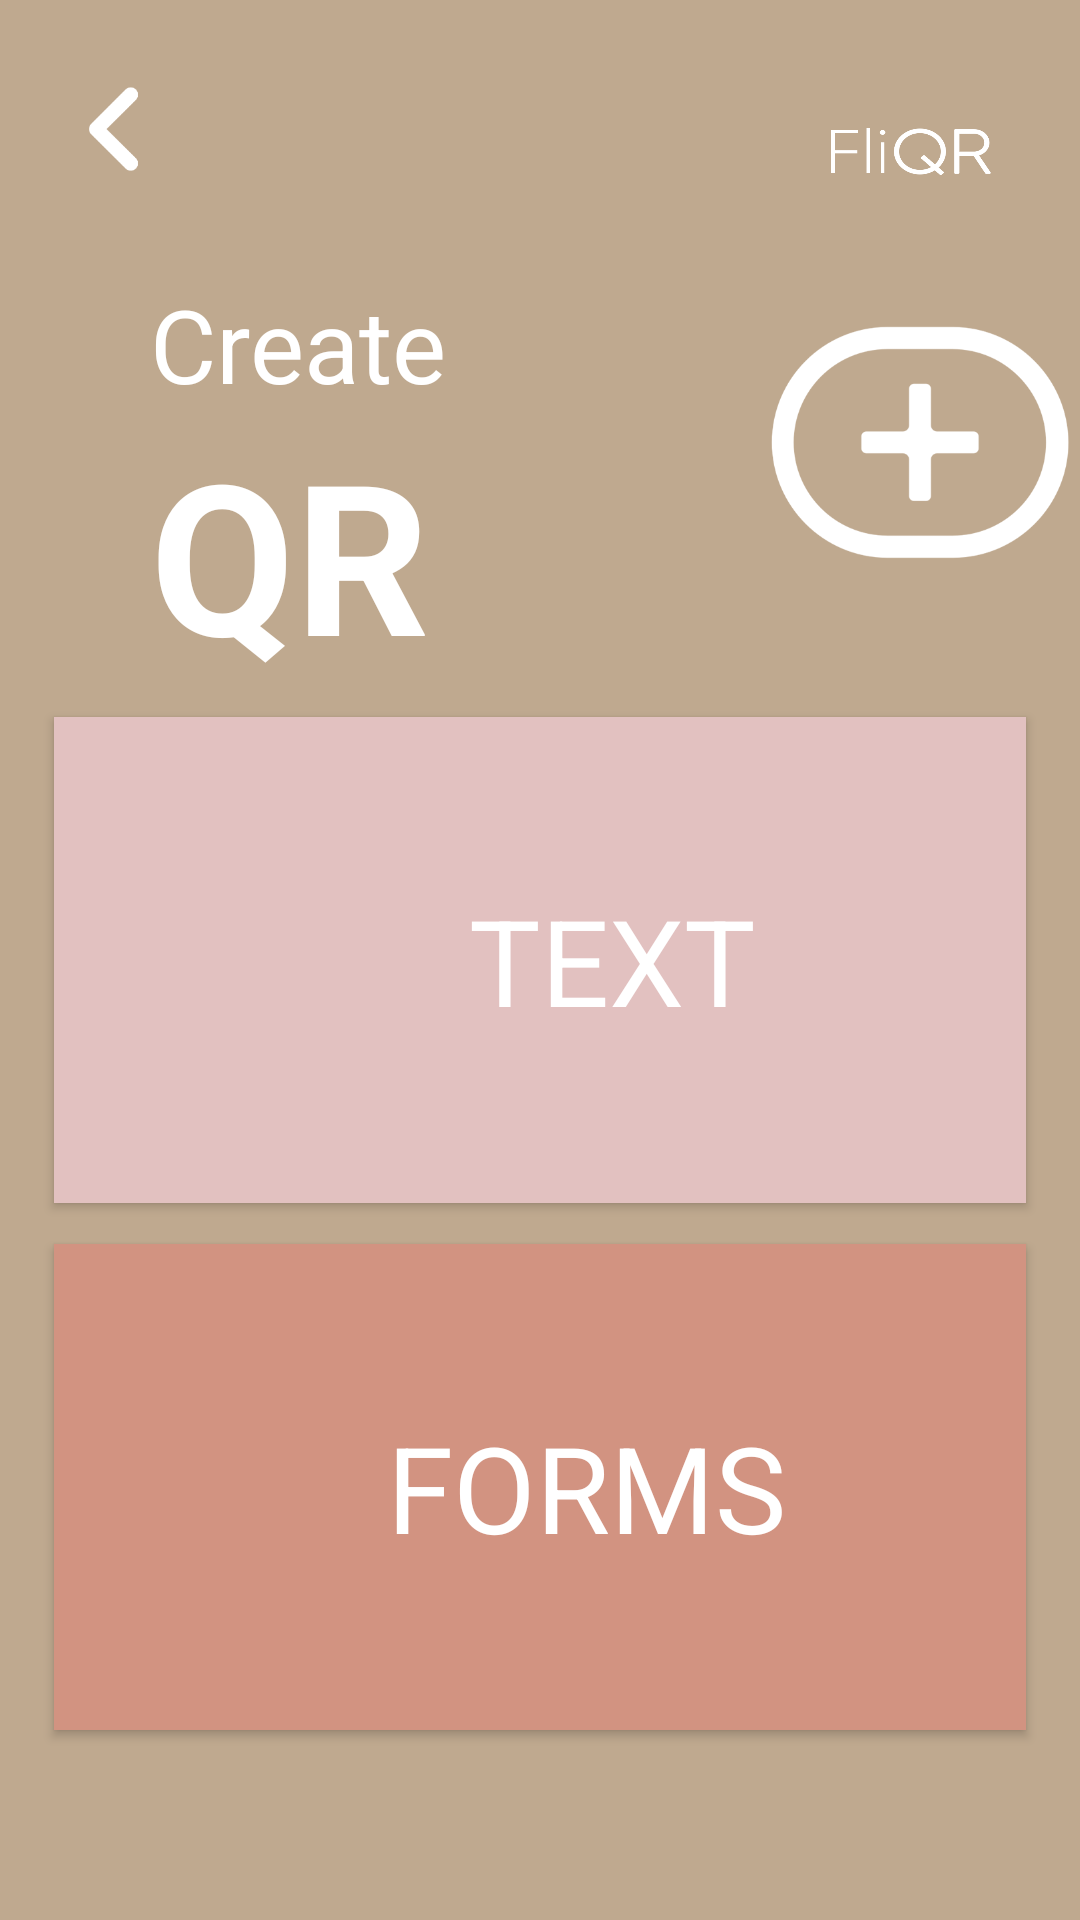

Produce the Android XML layout that renders to this screen, including the resource entries it uses.
<!-- AndroidManifest.xml: application theme Theme.FliQR -->
<!-- res/layout/activity_create.xml -->
<?xml version="1.0" encoding="utf-8"?>
<androidx.constraintlayout.widget.ConstraintLayout xmlns:android="http://schemas.android.com/apk/res/android"
    xmlns:app="http://schemas.android.com/apk/res-auto"
    xmlns:tools="http://schemas.android.com/tools"
    android:layout_width="match_parent"
    android:layout_height="match_parent"
    android:background="#bfa98f"
    tools:context=".Create">


    <ImageButton
        android:id="@+id/backButton"
        android:layout_width="39dp"
        android:layout_height="38dp"
        android:layout_marginTop="24dp"
        android:background="#00C1C1C1"
        android:onClick="back"
        android:scaleType="centerInside"
        app:layout_constraintStart_toStartOf="@id/guideline5"
        app:layout_constraintTop_toTopOf="parent"
        app:srcCompat="@drawable/back_button"
        tools:ignore="TouchTargetSizeCheck,SpeakableTextPresentCheck" />


    <TextView
        android:id="@+id/textView"
        android:layout_width="113dp"
        android:layout_height="45dp"
        android:layout_marginStart="32dp"
        android:layout_marginTop="92dp"
        android:text="Create"
        android:textColor="#FFFFFF"
        android:textSize="34sp"
        app:layout_constraintStart_toStartOf="@id/guideline5"
        app:layout_constraintTop_toTopOf="parent" />

    <androidx.appcompat.widget.AppCompatButton
        android:id="@+id/docx_button"
        android:layout_width="0dp"
        android:layout_height="0dp"
        android:background="#d29381"
        android:foreground="@drawable/btn_forms_long"
        android:gravity="right|center"
        android:onClick="gotoDocxQr"
        android:paddingEnd="80sp"
        android:text="FORMS"
        android:textColor="#FFFFFF"
        android:textSize="40sp"
        android:typeface="sans"
        app:layout_constraintDimensionRatio="2:1"
        app:layout_constraintBottom_toBottomOf="parent"
        app:layout_constraintEnd_toEndOf="@id/guideline7"
        app:layout_constraintHorizontal_bias="0.2"
        app:layout_constraintStart_toStartOf="@id/guideline5"
        app:layout_constraintTop_toBottomOf="@+id/text_button"
        app:layout_constraintVertical_bias="0.176"
        tools:ignore="TextContrastCheck" />

    <androidx.appcompat.widget.AppCompatButton
        android:id="@+id/text_button"
        android:layout_width="0dp"
        android:layout_height="0dp"
        android:background="#E2C1C0"
        android:clickable="true"
        android:foreground="@drawable/btn_create_long"
        android:gravity="right|center"
        android:onClick="gotoText"
        android:paddingEnd="90dp"
        android:text="TEXT"
        android:textColor="#FFFFFF"
        android:textSize="40sp"
        android:typeface="sans"
        app:layout_constraintDimensionRatio="2:1"
        app:layout_constraintBottom_toBottomOf="parent"
        app:layout_constraintEnd_toEndOf="@id/guideline7"
        app:layout_constraintHorizontal_bias="0.2"
        app:layout_constraintStart_toStartOf="@id/guideline5"
        app:layout_constraintTop_toTopOf="parent"
        tools:ignore="TextContrastCheck" />

    <TextView
        android:id="@+id/textView2"
        android:layout_width="162dp"
        android:layout_height="90dp"
        android:layout_marginStart="32dp"
        android:layout_marginTop="1dp"
        android:text="QR"
        android:textAllCaps="true"
        android:textColor="#FFFFFF"
        android:textSize="70dp"
        android:textStyle="bold"
        app:layout_constraintStart_toStartOf="@id/guideline5"
        app:layout_constraintTop_toBottomOf="@+id/textView" />

    <ImageView
        android:id="@+id/createIconBig"
        android:layout_width="184dp"
        android:layout_height="111dp"
        android:layout_marginStart="48dp"
        android:layout_marginTop="92dp"
        app:layout_constraintEnd_toEndOf="@id/guideline6"
        app:layout_constraintHorizontal_bias="0.415"
        app:layout_constraintStart_toEndOf="@+id/textView2"
        app:layout_constraintTop_toTopOf="parent"
        app:srcCompat="@drawable/create_hd" />

    <ImageView
        android:id="@+id/imageView4"
        android:layout_width="64dp"
        android:layout_height="21dp"
        android:layout_marginTop="40dp"
        app:layout_constraintEnd_toEndOf="@id/guideline6"
        app:layout_constraintHorizontal_bias="1.0"
        app:layout_constraintStart_toStartOf="parent"
        app:layout_constraintTop_toTopOf="parent"
        app:srcCompat="@drawable/fin_name" />

    <androidx.constraintlayout.widget.Guideline
        android:id="@+id/guideline5"
        android:layout_width="wrap_content"
        android:layout_height="wrap_content"
        android:orientation="vertical"
        app:layout_constraintGuide_percent="0.05" />

    <androidx.constraintlayout.widget.Guideline
        android:id="@+id/guideline6"
        android:layout_width="wrap_content"
        android:layout_height="wrap_content"
        android:orientation="vertical"
        app:layout_constraintGuide_percent="0.93"/>

    <androidx.constraintlayout.widget.Guideline
        android:id="@+id/guideline7"
        android:layout_width="wrap_content"
        android:layout_height="wrap_content"
        android:orientation="vertical"
        app:layout_constraintGuide_percent="0.95"/>

</androidx.constraintlayout.widget.ConstraintLayout>
<!-- resources referenced by this layout -->
<resources>
  <!-- drawable back_button: png bitmap (drawable, 3883 bytes) -->
  <!-- drawable btn_create_long: png bitmap (drawable, 11470 bytes) -->
  <!-- drawable btn_forms_long: png bitmap (drawable, 12421 bytes) -->
  <!-- drawable create_hd: png bitmap (drawable, 14260 bytes) -->
  <!-- drawable fin_name: png bitmap (drawable, 7892 bytes) -->
  <style name="Theme.FliQR" parent="Theme.MaterialComponents.DayNight.NoActionBar">
          
          <item name="colorPrimary">@color/purple_500</item>
          <item name="colorPrimaryVariant">@color/purple_700</item>
          <item name="colorOnPrimary">@color/white</item>
          
          <item name="colorSecondary">@color/teal_200</item>
          <item name="colorSecondaryVariant">@color/teal_700</item>
          <item name="colorOnSecondary">@color/black</item>
          
          <item name="android:statusBarColor">#666666</item>
          
      </style>
  <!-- not gathered from this repository: default colours our renderer supplied (Android Studio template values) -->
  <color name="purple_500">#FF6200EE</color>
  <color name="purple_700">#FF3700B3</color>
  <color name="teal_200">#FF03DAC5</color>
  <color name="teal_700">#FF018786</color>
  <color name="black">#FF000000</color>
  <color name="white">#FFFFFFFF</color>
</resources>
